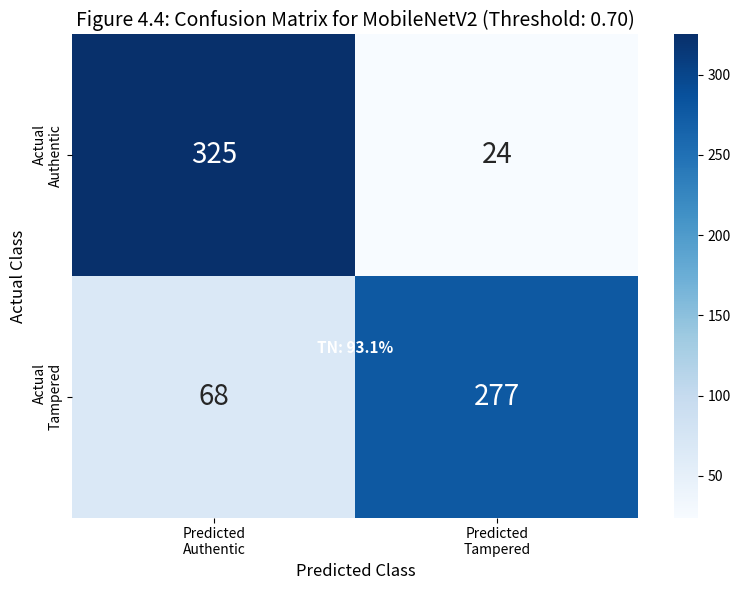

The script that saved this image:
# save as: generate_fig4_4.py
import matplotlib.pyplot as plt
import numpy as np
import seaborn as sns

cm = np.array([[325, 24],
               [68, 277]])

fig, ax = plt.subplots(figsize=(8, 6))
sns.heatmap(cm, annot=True, fmt='d', cmap='Blues', 
            xticklabels=['Predicted\nAuthentic', 'Predicted\nTampered'],
            yticklabels=['Actual\nAuthentic', 'Actual\nTampered'],
            annot_kws={"size": 20}, ax=ax)

ax.set_title('Figure 4.4: Confusion Matrix for MobileNetV2 (Threshold: 0.70)', fontsize=14)
ax.set_xlabel('Predicted Class', fontsize=12)
ax.set_ylabel('Actual Class', fontsize=12)

# Add percentage labels
total_auth = 325 + 24
total_tamp = 68 + 277
ax.text(0.5, 0.35, f'TN: {325/total_auth*100:.1f}%', ha='center', va='center', fontsize=11, color='white', fontweight='bold', transform=ax.transAxes)

plt.tight_layout()
plt.savefig('figure_4_4.png', dpi=300)
plt.show()
print("Saved as figure_4_4.png")
